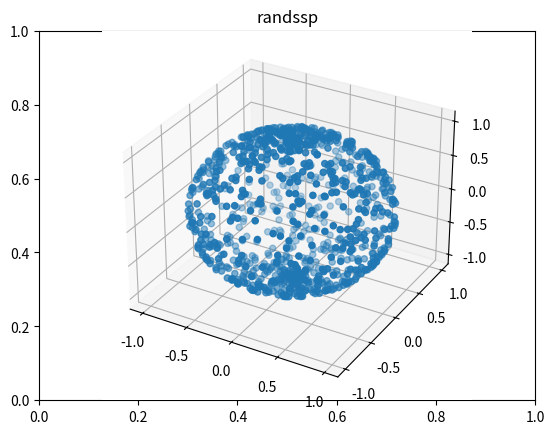

Write Python code to recreate this figure.
# -*- coding: utf-8 -*-
"""
Created on Fri May  8 17:24:04 2020

[redacted]
"""


import numpy as np
from matplotlib import pyplot as plt
from mpl_toolkits.mplot3d import axes3d

pi = np.pi
phi = np.random.uniform(0, 2 * pi, size=1000)
theta = np.random.uniform(0, pi, size=1000)
#r = np.random.uniform(0, 1, size=1000)
r=1

x = r * np.sin( theta) * np.cos( phi )
y = r * np.sin( theta) * np.sin( phi )
z = r * np.cos( theta )


phi = np.linspace(0, np.pi, 20)
theta = np.linspace(0, 2 * np.pi, 40)
x_outer = np.outer(np.sin(theta), np.cos(phi))
y_outer = np.outer(np.sin(theta), np.sin(phi))
z_outer = np.outer(np.cos(theta), np.ones_like(phi))

fig = plt.figure()
plt.title("randssp")
ax = fig.add_subplot(111, projection='3d')
#ax.plot_wireframe(x_outer, y_outer, z_outer, color='k', rstride=1, cstride=1)
ax.scatter(x, y, z)
plt.show()